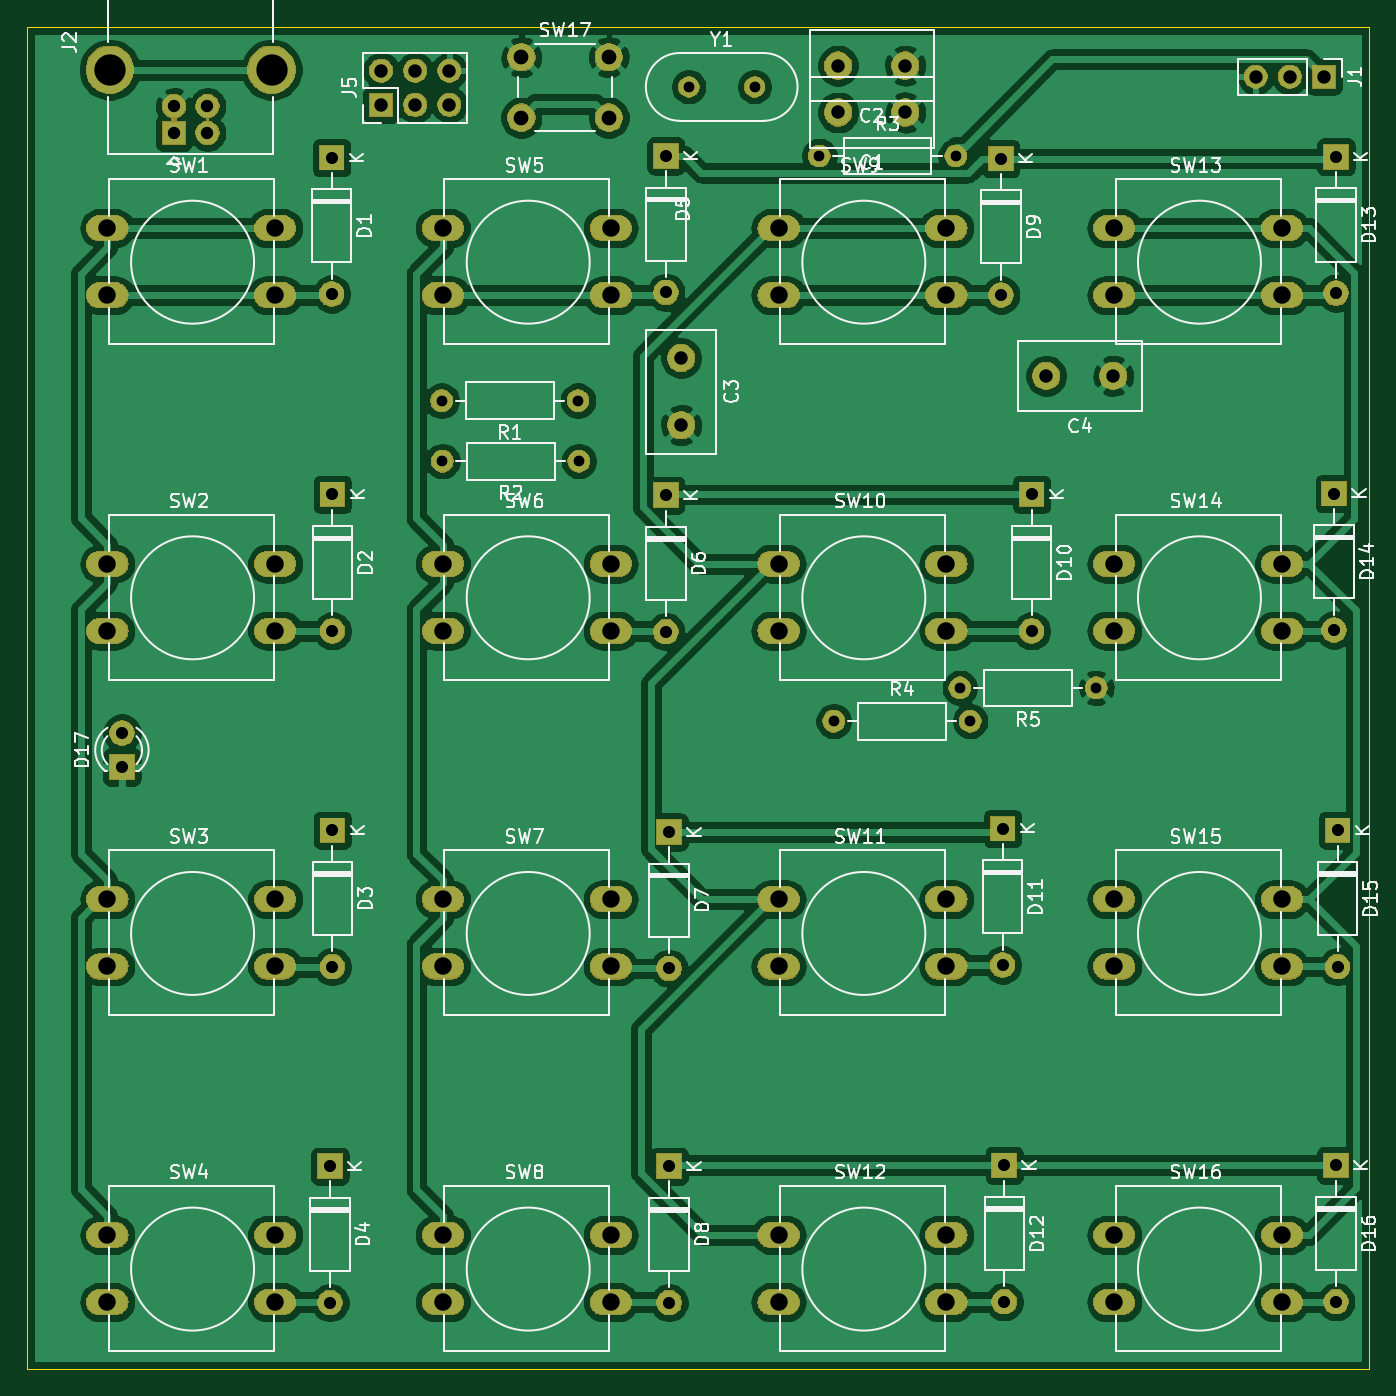
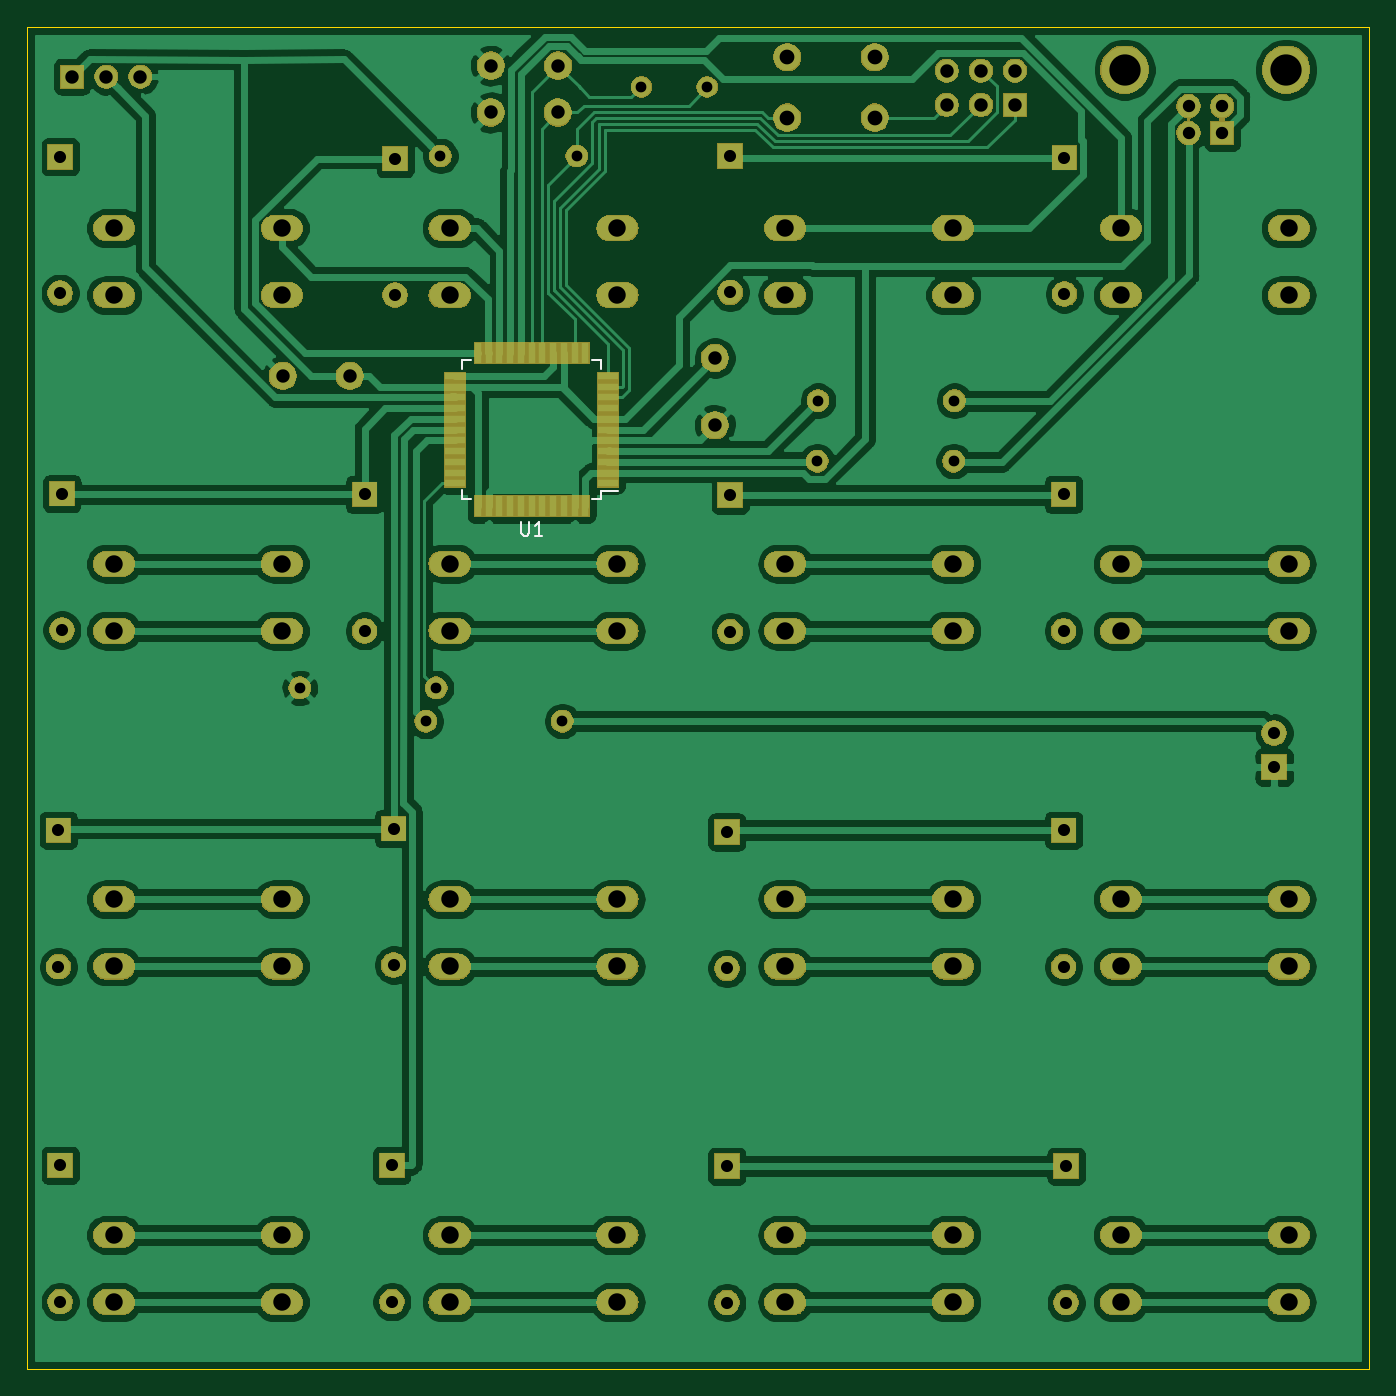
Circuit board: 11 layer files. Board 100.0 x 100.0 mm.
- bottom_copper: LoopStation-B_Cu.gbr (207060 bytes)
- bottom_mask: LoopStation-B_Mask.gbr (158193 bytes)
- paste: LoopStation-B_Paste.gbr (1689 bytes)
- bottom_silk: LoopStation-B_SilkS.gbr (1413 bytes)
- outline: LoopStation-Edge_Cuts.gbr (704 bytes)
- top_copper: LoopStation-F_Cu.gbr (234062 bytes)
- top_mask: LoopStation-F_Mask.gbr (157633 bytes)
- paste: LoopStation-F_Paste.gbr (513 bytes)
- top_silk: LoopStation-F_SilkS.gbr (59612 bytes)
- drill: LoopStation-NPTH.drl (321 bytes)
- drill: LoopStation-PTH.drl (2194 bytes)

=== bottom_copper: LoopStation-B_Cu.gbr (207060 bytes, source omitted) ===
=== bottom_mask: LoopStation-B_Mask.gbr (158193 bytes, source omitted) ===
=== paste: LoopStation-B_Paste.gbr ===
G04 #@! TF.GenerationSoftware,KiCad,Pcbnew,5.1.5+dfsg1-2build2*
G04 #@! TF.CreationDate,2020-04-14T21:36:42+02:00*
G04 #@! TF.ProjectId,LoopStation,4c6f6f70-5374-4617-9469-6f6e2e6b6963,rev?*
G04 #@! TF.SameCoordinates,Original*
G04 #@! TF.FileFunction,Paste,Bot*
G04 #@! TF.FilePolarity,Positive*
%FSLAX46Y46*%
G04 Gerber Fmt 4.6, Leading zero omitted, Abs format (unit mm)*
G04 Created by KiCad (PCBNEW 5.1.5+dfsg1-2build2) date 2020-04-14 21:36:42*
%MOMM*%
%LPD*%
G04 APERTURE LIST*
%ADD10R,0.550000X1.500000*%
%ADD11R,1.500000X0.550000*%
G04 APERTURE END LIST*
D10*
X108395000Y-85710000D03*
X109195000Y-85710000D03*
X109995000Y-85710000D03*
X110795000Y-85710000D03*
X111595000Y-85710000D03*
X112395000Y-85710000D03*
X113195000Y-85710000D03*
X113995000Y-85710000D03*
X114795000Y-85710000D03*
X115595000Y-85710000D03*
X116395000Y-85710000D03*
D11*
X118095000Y-84010000D03*
X118095000Y-83210000D03*
X118095000Y-82410000D03*
X118095000Y-81610000D03*
X118095000Y-80810000D03*
X118095000Y-80010000D03*
X118095000Y-79210000D03*
X118095000Y-78410000D03*
X118095000Y-77610000D03*
X118095000Y-76810000D03*
X118095000Y-76010000D03*
D10*
X116395000Y-74310000D03*
X115595000Y-74310000D03*
X114795000Y-74310000D03*
X113995000Y-74310000D03*
X113195000Y-74310000D03*
X112395000Y-74310000D03*
X111595000Y-74310000D03*
X110795000Y-74310000D03*
X109995000Y-74310000D03*
X109195000Y-74310000D03*
X108395000Y-74310000D03*
D11*
X106695000Y-76010000D03*
X106695000Y-76810000D03*
X106695000Y-77610000D03*
X106695000Y-78410000D03*
X106695000Y-79210000D03*
X106695000Y-80010000D03*
X106695000Y-80810000D03*
X106695000Y-81610000D03*
X106695000Y-82410000D03*
X106695000Y-83210000D03*
X106695000Y-84010000D03*
M02*

=== bottom_silk: LoopStation-B_SilkS.gbr ===
G04 #@! TF.GenerationSoftware,KiCad,Pcbnew,5.1.5+dfsg1-2build2*
G04 #@! TF.CreationDate,2020-04-14T21:36:42+02:00*
G04 #@! TF.ProjectId,LoopStation,4c6f6f70-5374-4617-9469-6f6e2e6b6963,rev?*
G04 #@! TF.SameCoordinates,Original*
G04 #@! TF.FileFunction,Legend,Bot*
G04 #@! TF.FilePolarity,Positive*
%FSLAX46Y46*%
G04 Gerber Fmt 4.6, Leading zero omitted, Abs format (unit mm)*
G04 Created by KiCad (PCBNEW 5.1.5+dfsg1-2build2) date 2020-04-14 21:36:42*
%MOMM*%
%LPD*%
G04 APERTURE LIST*
%ADD10C,0.150000*%
G04 APERTURE END LIST*
D10*
X107220000Y-84610000D02*
X105945000Y-84610000D01*
X117570000Y-85185000D02*
X116895000Y-85185000D01*
X117570000Y-74835000D02*
X116895000Y-74835000D01*
X107220000Y-74835000D02*
X107895000Y-74835000D01*
X107220000Y-85185000D02*
X107895000Y-85185000D01*
X107220000Y-74835000D02*
X107220000Y-75510000D01*
X117570000Y-74835000D02*
X117570000Y-75510000D01*
X117570000Y-85185000D02*
X117570000Y-84510000D01*
X107220000Y-85185000D02*
X107220000Y-84610000D01*
X113156904Y-86912380D02*
X113156904Y-87721904D01*
X113109285Y-87817142D01*
X113061666Y-87864761D01*
X112966428Y-87912380D01*
X112775952Y-87912380D01*
X112680714Y-87864761D01*
X112633095Y-87817142D01*
X112585476Y-87721904D01*
X112585476Y-86912380D01*
X111585476Y-87912380D02*
X112156904Y-87912380D01*
X111871190Y-87912380D02*
X111871190Y-86912380D01*
X111966428Y-87055238D01*
X112061666Y-87150476D01*
X112156904Y-87198095D01*
M02*

=== outline: LoopStation-Edge_Cuts.gbr ===
G04 #@! TF.GenerationSoftware,KiCad,Pcbnew,5.1.5+dfsg1-2build2*
G04 #@! TF.CreationDate,2020-04-14T21:36:42+02:00*
G04 #@! TF.ProjectId,LoopStation,4c6f6f70-5374-4617-9469-6f6e2e6b6963,rev?*
G04 #@! TF.SameCoordinates,Original*
G04 #@! TF.FileFunction,Profile,NP*
%FSLAX46Y46*%
G04 Gerber Fmt 4.6, Leading zero omitted, Abs format (unit mm)*
G04 Created by KiCad (PCBNEW 5.1.5+dfsg1-2build2) date 2020-04-14 21:36:42*
%MOMM*%
%LPD*%
G04 APERTURE LIST*
%ADD10C,0.050000*%
G04 APERTURE END LIST*
D10*
X50000000Y-50000000D02*
X50000000Y-150000000D01*
X50000000Y-150000000D02*
X150000000Y-150000000D01*
X150000000Y-50000000D02*
X150000000Y-150000000D01*
X50000000Y-50000000D02*
X150000000Y-50000000D01*
M02*

=== top_copper: LoopStation-F_Cu.gbr (234062 bytes, source omitted) ===
=== top_mask: LoopStation-F_Mask.gbr (157633 bytes, source omitted) ===
=== paste: LoopStation-F_Paste.gbr ===
G04 #@! TF.GenerationSoftware,KiCad,Pcbnew,5.1.5+dfsg1-2build2*
G04 #@! TF.CreationDate,2020-04-14T21:36:42+02:00*
G04 #@! TF.ProjectId,LoopStation,4c6f6f70-5374-4617-9469-6f6e2e6b6963,rev?*
G04 #@! TF.SameCoordinates,Original*
G04 #@! TF.FileFunction,Paste,Top*
G04 #@! TF.FilePolarity,Positive*
%FSLAX46Y46*%
G04 Gerber Fmt 4.6, Leading zero omitted, Abs format (unit mm)*
G04 Created by KiCad (PCBNEW 5.1.5+dfsg1-2build2) date 2020-04-14 21:36:42*
%MOMM*%
%LPD*%
G04 APERTURE LIST*
G04 APERTURE END LIST*
M02*

=== top_silk: LoopStation-F_SilkS.gbr (59612 bytes, source omitted) ===
=== drill: LoopStation-NPTH.drl ===
M48
; DRILL file {KiCad 5.1.5+dfsg1-2build2} date wto, 14 kwi 2020, 21:36:44
; FORMAT={3:3/ absolute / metric / suppress trailing zeros}
; #@! TF.CreationDate,2020-04-14T21:36:44+02:00
; #@! TF.GenerationSoftware,Kicad,Pcbnew,5.1.5+dfsg1-2build2
; #@! TF.FileFunction,NonPlated,1,2,NPTH
FMAT,2
METRIC,LZ
%
G90
G05
T0
M30

=== drill: LoopStation-PTH.drl ===
M48
; DRILL file {KiCad 5.1.5+dfsg1-2build2} date wto, 14 kwi 2020, 21:36:44
; FORMAT={3:3/ absolute / metric / suppress trailing zeros}
; #@! TF.CreationDate,2020-04-14T21:36:44+02:00
; #@! TF.GenerationSoftware,Kicad,Pcbnew,5.1.5+dfsg1-2build2
; #@! TF.FileFunction,Plated,1,2,PTH
FMAT,2
METRIC,LZ
T1C0.800
T2C0.900
T3C0.920
T4C1.000
T5C1.100
T6C1.300
T7C2.330
%
G90
G05
T1
X110109Y-101727
X120269Y-101727
X080962Y-08236
X091123Y-08236
X080899Y-077851
X091059Y-077851
X10903Y-059627
X11919Y-059627
X099314Y-054483
X104214Y-054483
X119507Y-099251
X129667Y-099251
T2
X057087Y-102616
X057087Y-105156
X097854Y-134874
X097854Y-145034
X147638Y-109855
X147638Y-120015
X124841Y-084836
X124841Y-094996
X122555Y-059817
X122555Y-069977
X097599Y-084899
X097599Y-09506
X147511Y-05969
X147511Y-06985
X072771Y-109855
X072771Y-120015
X072771Y-084836
X072771Y-094996
X122682Y-109728
X122682Y-119888
X097854Y-109982
X097854Y-120142
X147511Y-134811
X147511Y-144971
X147384Y-084773
X147384Y-094933
X072707Y-059753
X072707Y-069914
X097599Y-059627
X097599Y-069787
X122809Y-134811
X122809Y-144971
X072581Y-134874
X072581Y-145034
T3
X06096Y-055912
X06096Y-057912
X06346Y-055912
X06346Y-057912
T4
X125937Y-07601
X130937Y-07601
X110443Y-056388
X115443Y-056388
X110426Y-052895
X115426Y-052895
X141542Y-053721
X144082Y-053721
X146622Y-053721
X098743Y-074676
X098743Y-079676
X076391Y-053277
X076391Y-055817
X078931Y-053277
X078931Y-055817
X081471Y-053277
X081471Y-055817
T5
X086845Y-052269
X086845Y-056769
X093345Y-052269
X093345Y-056769
T6
X081Y-065
X081Y-07
X0935Y-065
X0935Y-07
X081Y-115
X081Y-12
X0935Y-115
X0935Y-12
X081Y-14
X081Y-145
X0935Y-14
X0935Y-145
X106Y-115
X106Y-12
X1185Y-115
X1185Y-12
X131Y-115
X131Y-12
X1435Y-115
X1435Y-12
X106Y-09
X106Y-095
X1185Y-09
X1185Y-095
X056Y-115
X056Y-12
X0685Y-115
X0685Y-12
X106Y-14
X106Y-145
X1185Y-14
X1185Y-145
X056Y-09
X056Y-095
X0685Y-09
X0685Y-095
X081Y-09
X081Y-095
X0935Y-09
X0935Y-095
X106Y-065
X106Y-07
X1185Y-065
X1185Y-07
X131Y-14
X131Y-145
X1435Y-14
X1435Y-145
X131Y-065
X131Y-07
X1435Y-065
X1435Y-07
X056Y-14
X056Y-145
X0685Y-14
X0685Y-145
X056Y-065
X056Y-07
X0685Y-065
X0685Y-07
X131Y-09
X131Y-095
X1435Y-09
X1435Y-095
T7
X05619Y-053202
X06823Y-053202
T0
M30

